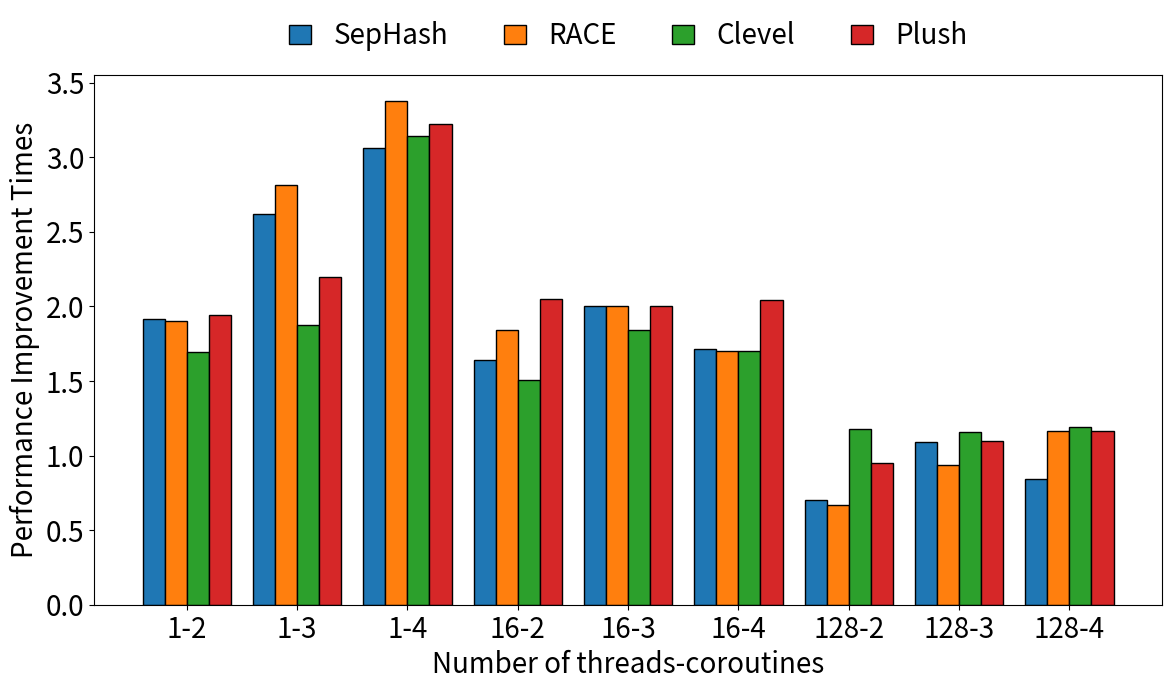

Python code for this plot:
# import csv
# import matplotlib.pyplot as plt

# data = {
#     "SepHash":[1,1.649545211,2.049491707,2.233386838,1,1.571723394,1.843215771,1.950223317,1,1.429970572,1.554625713,1.557545521,1,1.315728515,1.532296288,1.529480943,1,1.101575981,1.223124928,1.422682043,1,1.215004204,1.325387717,1.600027004,1,1.64170426,1.526272001,1.53263817,1,1.655909331,1.584558502,1.802544594],
#     "RACE":[1,1.823796185,2.418700814,2.891023076,1,1.767585819,2.177546427,2.394625774,1,1.659294389,1.765579293,1.82687705,1,1.349088056,1.35847365,1.176617264,1,0.977577175,0.71140278,0.559932732,1,0.729003825,0.32008149,0.198636288,1,0.277733771,0.148943772,0.092203769,1,0.300946829,0.163157635,0.125590739],
#     "Clevel":[1,1.739374918,2.27069439,2.936184124,1,1.825037821,1.819591528,2.189712557,1,1.737554293,2.165552957,2.42705201,1,1.477013739,1.916042458,2.04029252,1,1.476420579,1.528385746,1.701904442,1,1.591270043,1.599841384,2.271618997,1,1.516820872,1.820899947,1.550182921,1,1.588150164,1.645039699,1.685923042],
#     "Plush":[1,1.633200623,2.025099533,2.290635278,1,1.544886247,1.898134864,2.269522443,1,1.424852526,1.673506027,1.628622724,1,1.35191358,1.691975309,1.555864198,1,1.497560976,1.297560976,1.053658537,1,0.408214044,0.320390735,0.357475881,1,0.377643201,0.346577222,0.291179555,1,0.482441586,0.412238374,0.335155419],
# }

# # 生成横坐标标签
# sequence = [1]
# while sequence[-1] < 128:
#     sequence.append(sequence[-1] * 2)

# xticklabels = ["0-0",]
# for i in sequence:
#     for j in range(4):
#         xticklabels.append(f"{i}-{j+1}")

# # 绘制柱状图
# fig, ax = plt.subplots()
# bar_width = 0.2
# for i, (index, values) in enumerate(data.items()):
#     x_values = [j + i * bar_width for j in range(1, len(values) + 1)]
#     ax.bar(x_values, values, width=bar_width, label=index)
# ax.set_xlabel("Number of coroutines")
# ax.set_ylabel("Performance")
# ax.set_title("Performance vs. Number of coroutines")
# ax.set_xticks([j + 1.5 * bar_width for j in range(len(xticklabels))])
# ax.set_xticklabels(xticklabels)
# ax.legend()
# plt.show()
import matplotlib.pyplot as plt
import matplotlib as mpl

# 设置全局字体大小
mpl.rcParams['font.size'] = 20
# outfilename = "plot-times-insert.pdf"
outfilename = "plot-times-search.pdf"
# insert
# data = {
#     "SepHash":[1.649545211, 2.049491707, 2.233386838, 1.315728515, 1.532296288, 1.529480943, 1.655909331, 1.584558502, 1.802544594],
#     "RACE":[1.823796185, 2.418700814, 2.891023076, 1.349088056, 1.35847365, 1.176617264, 0.300946829, 0.163157635, 0.125590739],
#     "Clevel":[1.739374918, 2.27069439, 2.936184124, 1.477013739, 1.916042458, 2.04029252, 1.588150164, 1.645039699, 1.685923042],
#     "Plush":[1.633200623, 2.025099533, 2.290635278, 1.35191358, 1.691975309, 1.555864198, 0.482441586, 0.412238374, 0.335155419],
# }
# search
data = {
    "SepHash":[1.915469543, 2.619293235, 3.063174048, 1.639246174, 2.001662973, 1.716007048, 0.702283636, 1.088383091, 0.845186193],
    "RACE":[1.900278255, 2.811768557, 3.380268434, 1.841648207, 2.002495324, 1.702681504, 0.670149795, 0.93609183, 1.163548768],
    "Clevel":[1.694311412, 1.872912043, 3.140520967, 1.508175014, 1.844559585, 1.700364613, 1.180887259, 1.156313032, 1.188632576],
    "Plush":[1.94081381, 2.2, 3.226880395, 2.050999747, 2, 2.046317388, 0.952256103, 1.1, 1.165194124],
}

# 设置横坐标标签
xticklabels = ["1-2", "1-3", "1-4", "16-2", "16-3", "16-4", "128-2", "128-3", "128-4"]

# 绘制柱状图
plt.figure(figsize=(12, 6.7))
plt.subplots_adjust(wspace=0.1, top=.9,left=.1,right=.99)
bar_width = 0.2
for i, (index, values) in enumerate(data.items()):
    x_values = [j + i * bar_width for j in range(len(values))]
    # plt.bar(x_values, values, width=bar_width, label=index)
    plt.bar(x_values, values, width=bar_width, label=index, edgecolor='black')

plt.xlabel("Number of threads-coroutines")  
plt.ylabel("Performance Improvement Times")       
plt.xticks([j + 1.5 * bar_width for j in range(len(xticklabels))],xticklabels)
plt.legend(loc='upper center', bbox_to_anchor=(0.5, 1.15), ncol=4, fontsize=20, framealpha=0, handlelength=.8)
plt.savefig(outfilename, format='pdf')
plt.show()